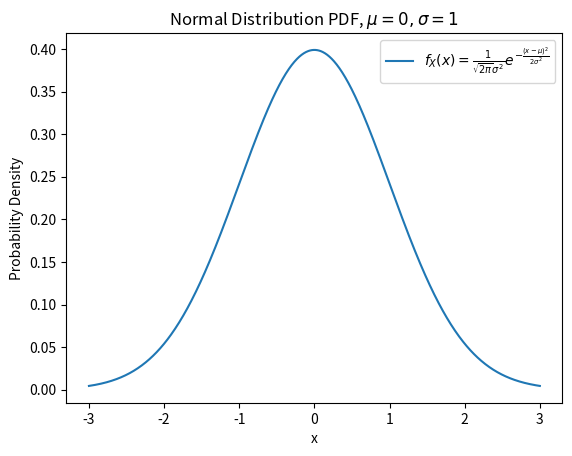
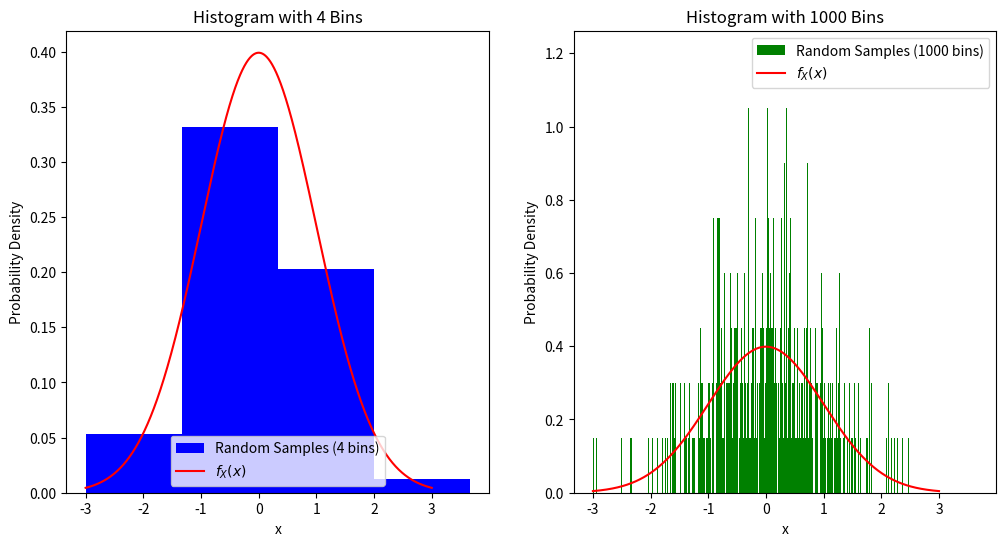
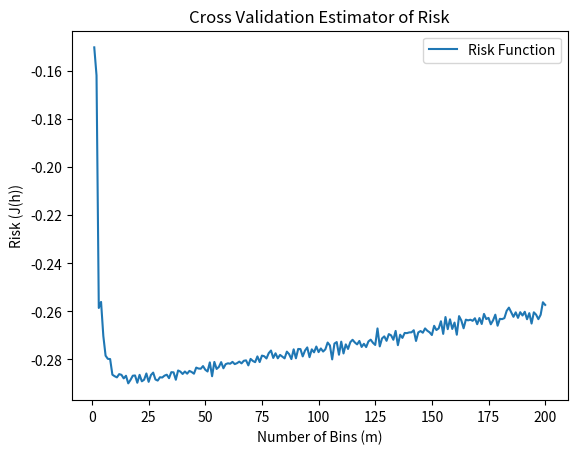
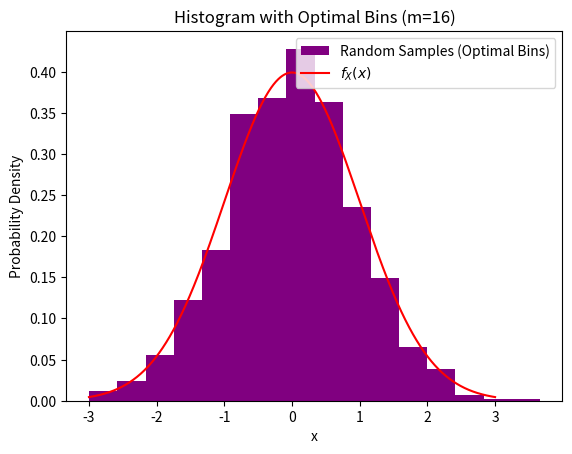

Python code for these plots, in order:
import numpy as np
import matplotlib.pyplot as plt
from scipy.stats import norm

# Exercise 1 Part a

# N(mu,sigma), mean, std
mu = 0
sigma = 1

# Define the PDF function
def normal_pdf(x, mu, sigma):
    return (1 / (np.sqrt(2 * np.pi * sigma**2))) * np.exp(-(x - mu)**2 / (2 * sigma**2))

# Generate x values in the range [-3, 3]
x = np.linspace(-3, 3, 1000)

# Calculate the PDF values
pdf_values = normal_pdf(x, mu, sigma)

# Plot the PDF
plt.figure(1)
plt.plot(x, pdf_values, label=r'$f_X(x) = \frac{1}{\sqrt{2\pi}\sigma^2}e^{-\frac{(x-\mu)^2}{2\sigma^2}}$')
plt.xlabel('x')
plt.ylabel('Probability Density')
plt.title('Normal Distribution PDF, $\mu={}, \sigma={}$'.format(mu, sigma))
plt.legend()
plt.savefig('1a_normal_distribution_pdf.png')


# Exercise 1 Part b

# 1000 random samples from N(0, 1), 1D Normal Distribution
random_samples = np.random.normal(mu, sigma, 1000)

# Plot the histogram with 4 bins
plt.figure(2,figsize=(12, 6))  # figure size
plt.subplot(1, 2, 1)  # Subplot 1
#histogram of probability density
plt.hist(random_samples, bins=4, density=True,  color='blue', label='Random Samples (4 bins)')
# Add the true PDF curve for comparison
plt.plot(x, pdf_values, color='red', label=r'$f_X(x)$')
plt.xlabel('x')
plt.ylabel('Probability Density')
plt.title('Histogram with 4 Bins')
plt.legend()

# Plot the histogram with 1000 bins
plt.subplot(1, 2, 2)  # Subplot 2
plt.hist(random_samples, bins=1000, density=True,  color='green', label='Random Samples (1000 bins)')
# Add the true PDF curve for comparison
plt.plot(x, pdf_values, color='red', label=r'$f_X(x)$')
plt.xlabel('x')
plt.ylabel('Probability Density')
plt.title('Histogram with 1000 Bins')
plt.legend()
# Save both histograms in one image
plt.savefig('1b_histograms.png')

# Use scipy.stats.norm.fit to estimate mean and standard deviation
estimated_mu, estimated_sigma = norm.fit(random_samples)
print("Estimated Mean:", estimated_mu)
print("Estimated Standard Deviation:", estimated_sigma)



# Exercise 1 Part c

# Array of risk values
J_hat = []

# Iterate over different bin values (m)
for m in range(1, 201):
    h = (max(random_samples) - min(random_samples)) / m
    n = len(random_samples)

    # np.histogram()[0] returns array whose elements are the number of sample values in each bin
    p_j = np.histogram(random_samples, bins=m)[0] / n

    # Calculate risk J(h)_hat acc to the given formula
    risk = ( 2 / (h * (n - 1)) ) - ( (n + 1) / (h * (n - 1)) ) * np.sum(p_j**2)
    
    J_hat.append(risk)


# Plot J(h)_hat WRT to m for m = [1, 200]
plt.figure(3)
plt.plot(range(1, 201), J_hat, label='Risk Function')
plt.xlabel('Number of Bins (m)')
plt.ylabel('Risk (J(h))')
plt.title('Cross Validation Estimator of Risk')
plt.legend()
plt.savefig('1c_risk_function.png')

optimal_m = np.argmin(J_hat) + 1  # +1 because indexing starts from 1
print("optimal number of bins", optimal_m)

# Plot histogram with optimal m∗
plt.figure(4)
plt.hist(random_samples, bins=optimal_m, density=True, color='purple', label='Random Samples (Optimal Bins)')
# Add the true PDF curve for comparison
plt.plot(x, pdf_values, color='red', label=r'$f_X(x)$')
plt.xlabel('x')
plt.ylabel('Probability Density')
plt.title(f'Histogram with Optimal Bins (m={optimal_m})')
plt.legend()
plt.savefig('1c_histogram_with_m*.png')

plt.show() #show all figures